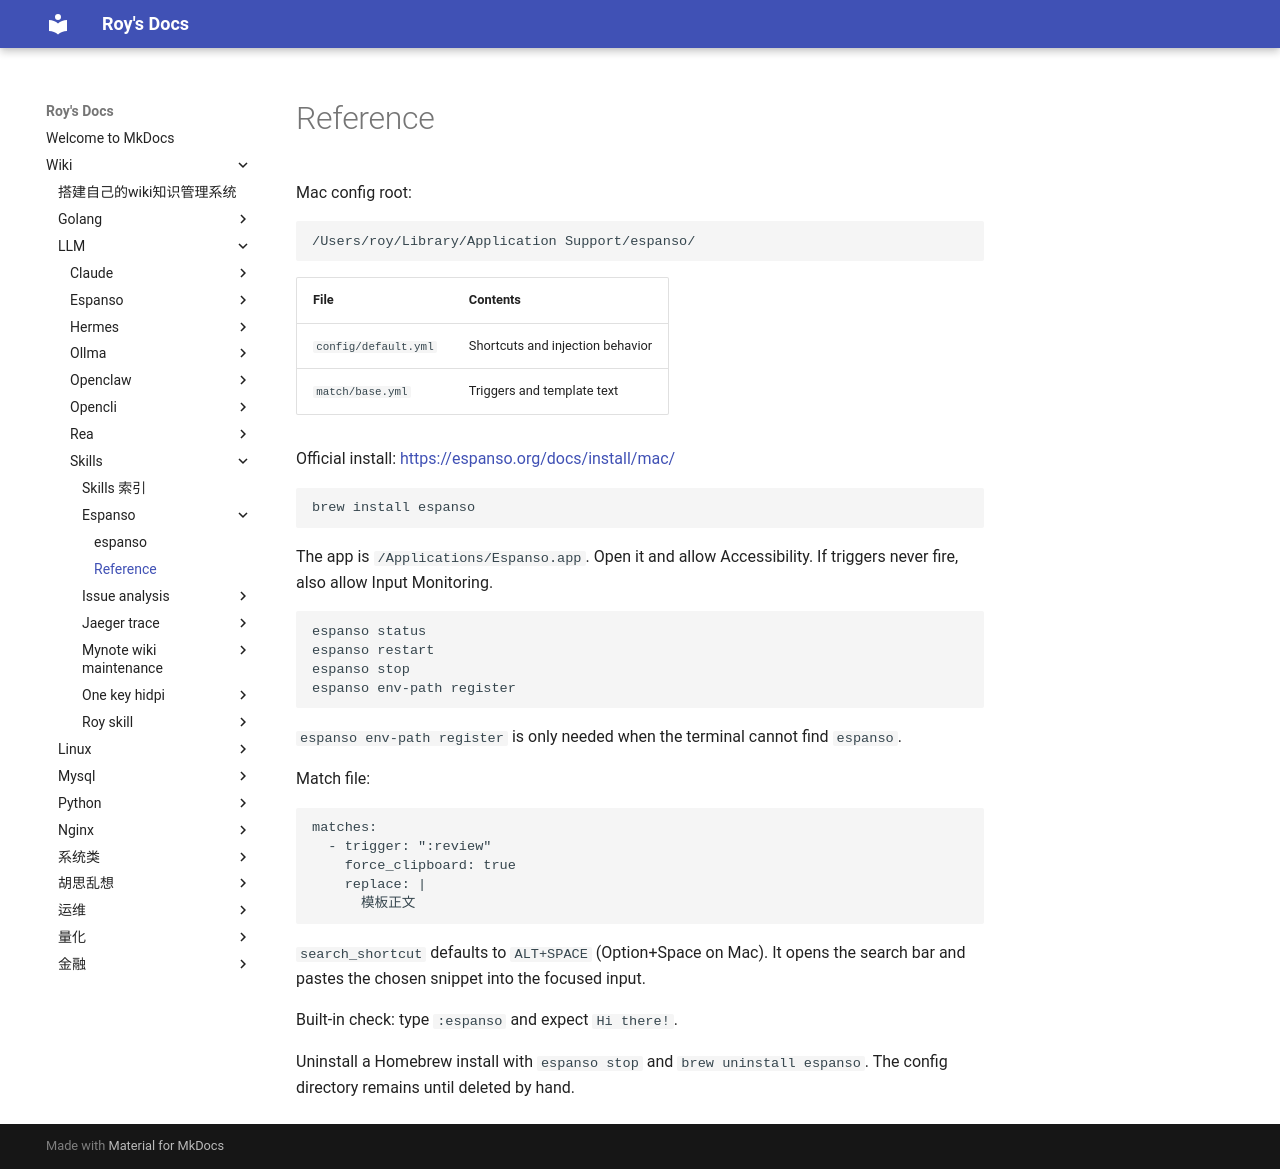

repository: bad-superman/mynote · page: wiki/LLM/skills/espanso/reference/index.html · generator: mkdocs

# Reference

Mac config root:

```text
/Users/roy/Library/Application Support/espanso/
```

| File | Contents |
| --- | --- |
| `config/default.yml` | Shortcuts and injection behavior |
| `match/base.yml` | Triggers and template text |

Official install: <https://espanso.org/docs/install/mac/>

```bash
brew install espanso
```

The app is `/Applications/Espanso.app`. Open it and allow Accessibility. If triggers never fire, also allow Input Monitoring.

```bash
espanso status
espanso restart
espanso stop
espanso env-path register
```

`espanso env-path register` is only needed when the terminal cannot find `espanso`.

Match file:

```yaml
matches:
  - trigger: ":review"
    force_clipboard: true
    replace: |
      模板正文
```

`search_shortcut` defaults to `ALT+SPACE` (Option+Space on Mac). It opens the search bar and pastes the chosen snippet into the focused input.

Built-in check: type `:espanso` and expect `Hi there!`.

Uninstall a Homebrew install with `espanso stop` and `brew uninstall espanso`. The config directory remains until deleted by hand.
